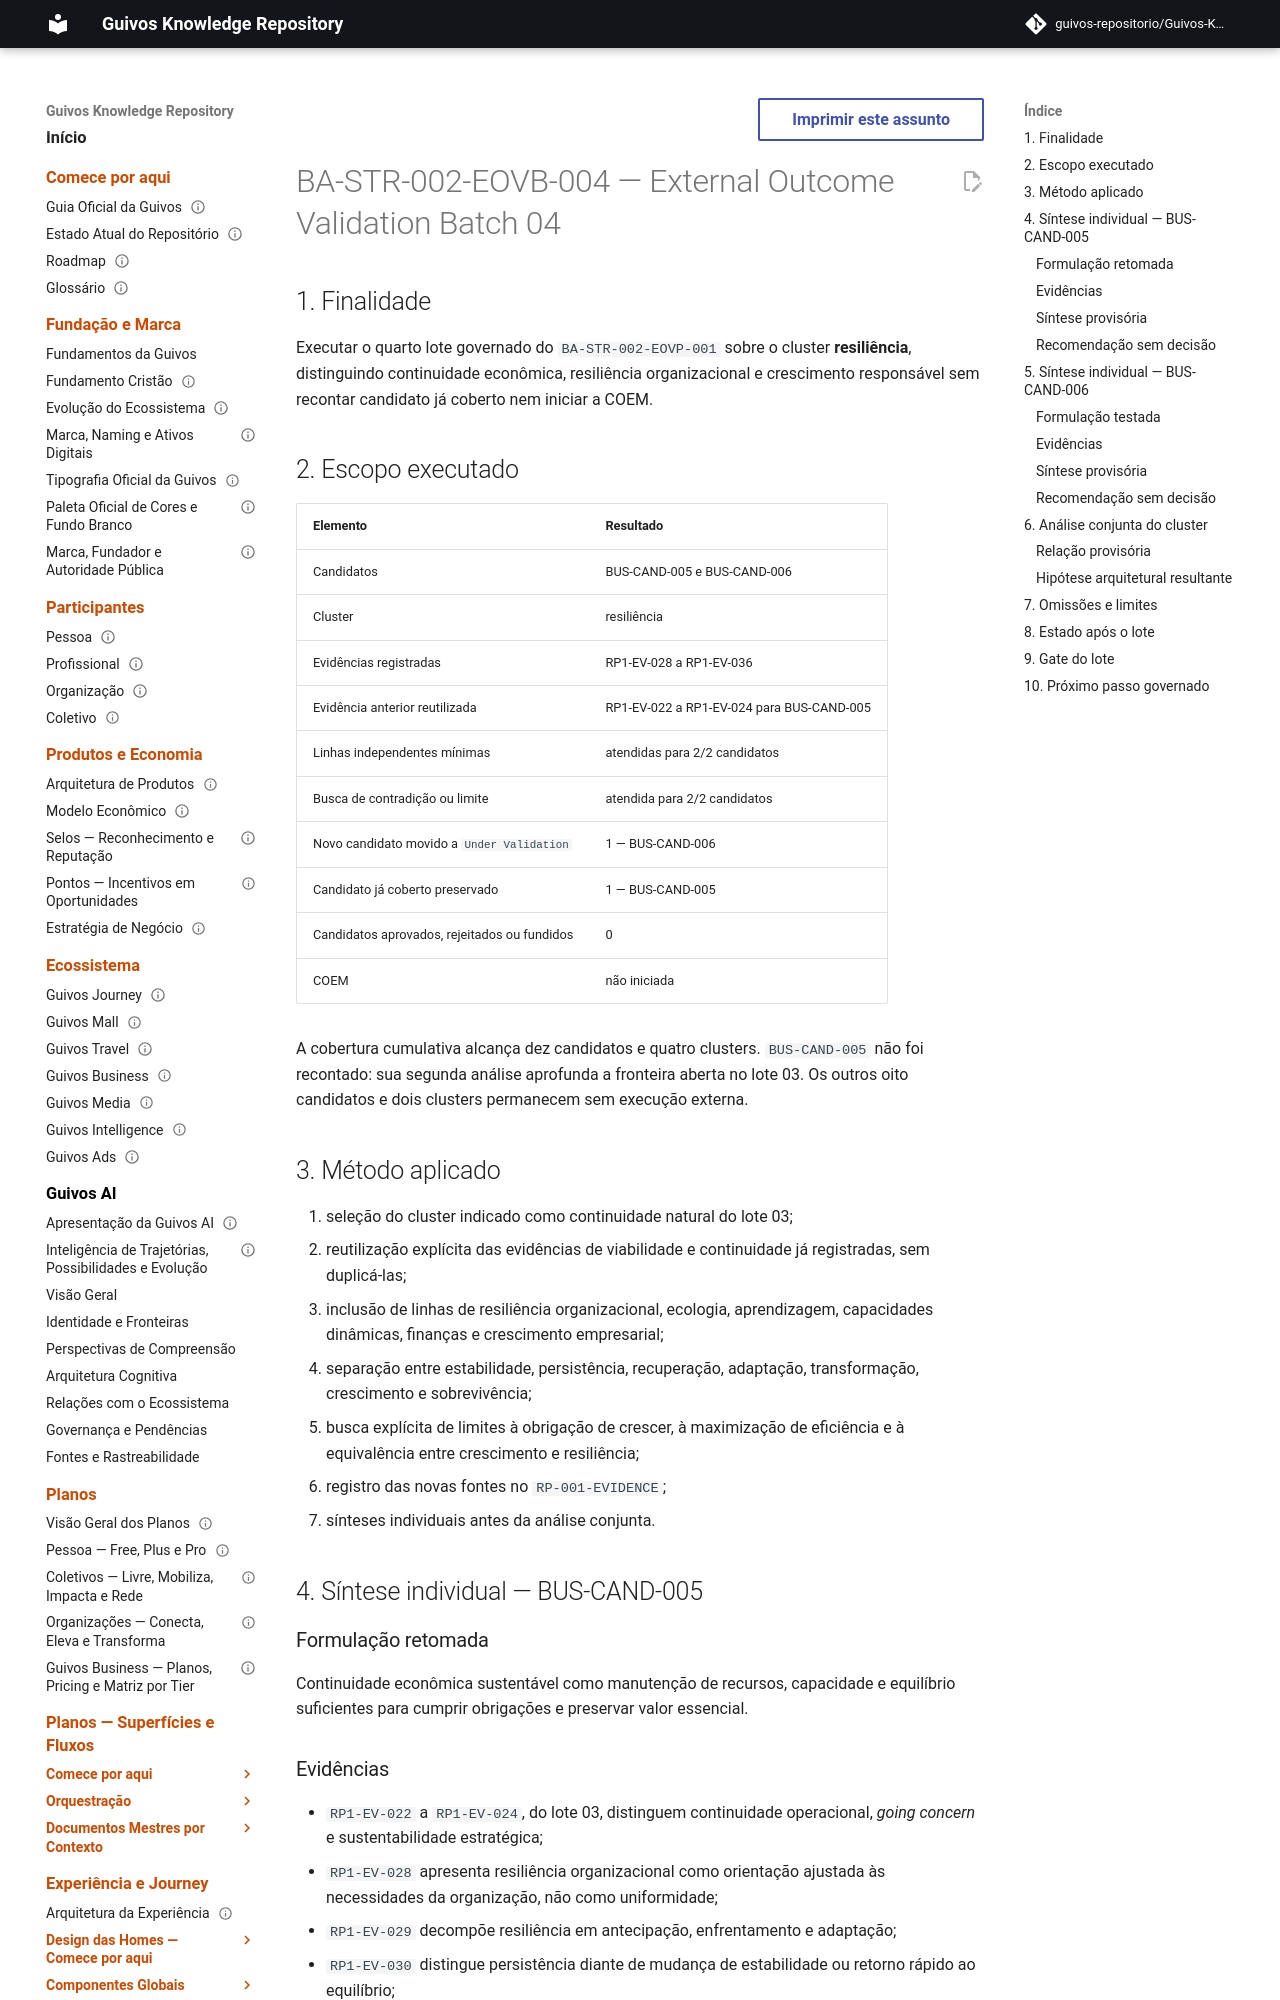

repository: guivos-repositorio/Guivos-Knowledge-Repository · page: business-architecture/strategy/outcome-validation-batch-04-resilience/index.html · generator: mkdocs

---
id: BA-STR-002-EOVB-004
title: External Outcome Validation Batch 04 — Resilience
status: active
version: 0.1.0
owner: Guivos Business Architecture
last_updated: 2026-07-23
parent: BA-STR-002-EOVP-001
depends_on:
  - BA-STR-002-COR-001
  - BA-STR-002-EOVB-003
  - RP-001-PROTOCOL
  - RP-001-EVIDENCE
related:
  - BUS-CAND-005
  - BUS-CAND-006
normative: false
execution_status: completed-for-batch
---

# BA-STR-002-EOVB-004 — External Outcome Validation Batch 04

## 1. Finalidade

Executar o quarto lote governado do `BA-STR-002-EOVP-001` sobre o cluster **resiliência**, distinguindo continuidade econômica, resiliência organizacional e crescimento responsável sem recontar candidato já coberto nem iniciar a COEM.

## 2. Escopo executado

| Elemento | Resultado |
|---|---|
| Candidatos | BUS-CAND-005 e BUS-CAND-006 |
| Cluster | resiliência |
| Evidências registradas | RP1-EV-028 a RP1-EV-036 |
| Evidência anterior reutilizada | RP1-EV-022 a RP1-EV-024 para BUS-CAND-005 |
| Linhas independentes mínimas | atendidas para 2/2 candidatos |
| Busca de contradição ou limite | atendida para 2/2 candidatos |
| Novo candidato movido a `Under Validation` | 1 — BUS-CAND-006 |
| Candidato já coberto preservado | 1 — BUS-CAND-005 |
| Candidatos aprovados, rejeitados ou fundidos | 0 |
| COEM | não iniciada |

A cobertura cumulativa alcança dez candidatos e quatro clusters. `BUS-CAND-005` não foi recontado: sua segunda análise aprofunda a fronteira aberta no lote 03. Os outros oito candidatos e dois clusters permanecem sem execução externa.

## 3. Método aplicado

1. seleção do cluster indicado como continuidade natural do lote 03;
2. reutilização explícita das evidências de viabilidade e continuidade já registradas, sem duplicá-las;
3. inclusão de linhas de resiliência organizacional, ecologia, aprendizagem, capacidades dinâmicas, finanças e crescimento empresarial;
4. separação entre estabilidade, persistência, recuperação, adaptação, transformação, crescimento e sobrevivência;
5. busca explícita de limites à obrigação de crescer, à maximização de eficiência e à equivalência entre crescimento e resiliência;
6. registro das novas fontes no `RP-001-EVIDENCE`;
7. sínteses individuais antes da análise conjunta.

## 4. Síntese individual — BUS-CAND-005

### Formulação retomada

Continuidade econômica sustentável como manutenção de recursos, capacidade e equilíbrio suficientes para cumprir obrigações e preservar valor essencial.

### Evidências

- `RP1-EV-022` a `RP1-EV-024`, do lote 03, distinguem continuidade operacional, *going concern* e sustentabilidade estratégica;
- `RP1-EV-028` apresenta resiliência organizacional como orientação ajustada às necessidades da organização, não como uniformidade;
- `RP1-EV-029` decompõe resiliência em antecipação, enfrentamento e adaptação;
- `RP1-EV-030` distingue persistência diante de mudança de estabilidade ou retorno rápido ao equilíbrio;
- `RP1-EV-031` relaciona práticas sustentáveis a menor volatilidade, crescimento e sobrevivência no longo prazo, sem confirmar ganho financeiro imediato.
